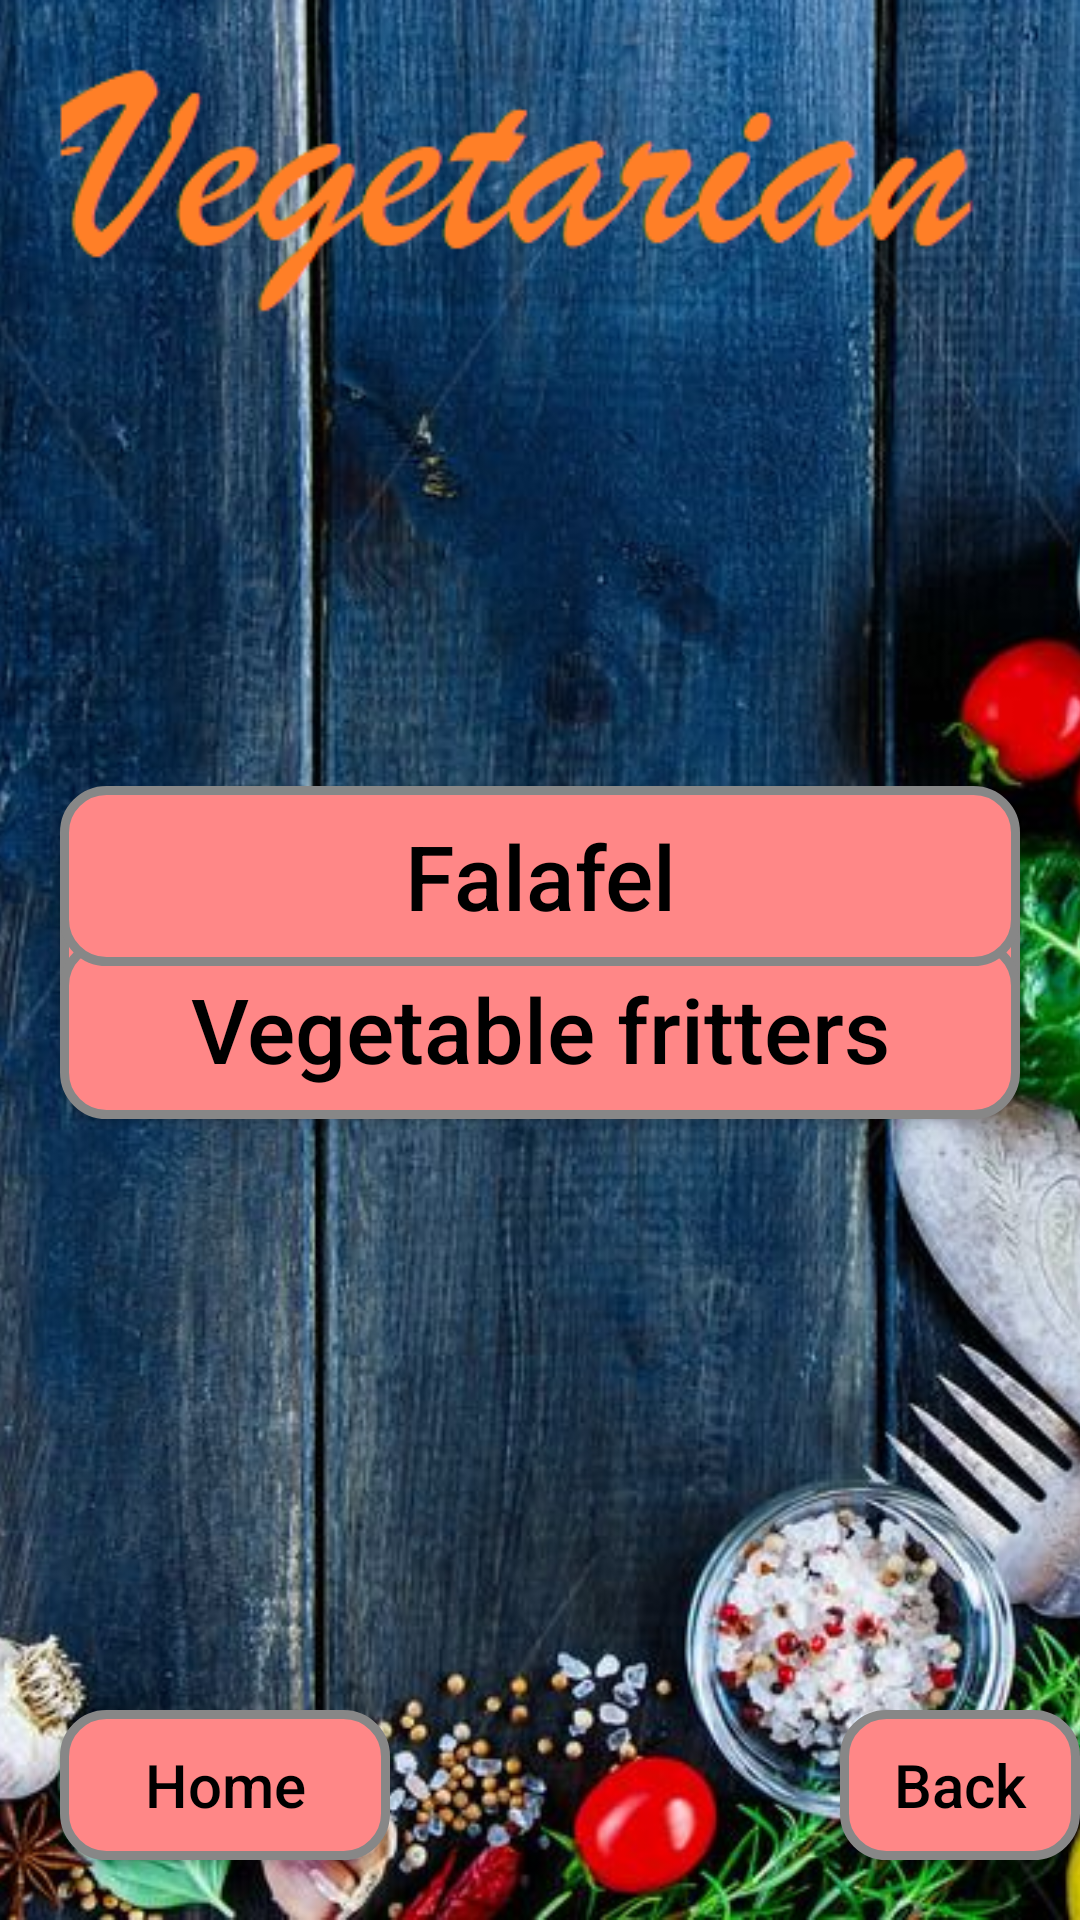

The Android layout XML behind this screen, and the referenced resources:
<!-- AndroidManifest.xml: application theme Theme.Beans -->
<!-- res/layout/vegetarian_page.xml -->
<?xml version="1.0" encoding="utf-8"?>
<RelativeLayout
    xmlns:android="http://schemas.android.com/apk/res/android"
    xmlns:app="http://schemas.android.com/apk/res-auto"
    xmlns:tools="http://schemas.android.com/tools"
    android:layout_width="match_parent"
    android:layout_height="match_parent">
    //setting the background image
    <ImageView
        android:id="@+id/imageView5"
        android:layout_width="match_parent"
        android:layout_height="match_parent"
        android:layout_alignParentTop="true"
        android:baselineAlignBottom="false"
        android:clickable="false"
        android:scaleType="centerCrop"
        android:src="@drawable/vegetablesscreen"
        tools:layout_editor_absoluteX="180dp"
        tools:layout_editor_absoluteY="35dp" />

    //declaring and creating the cauliflowe button text view
    //setting the size
    //setting the Id to "cauliflower_cheese"
    //setting the background of the button as well
    <Button
        android:id="@+id/cauliflower_cheese"
        android:layout_width="320dp"
        android:layout_height="60dp"
        android:layout_centerInParent="true"
        android:background="@drawable/button_background"
        android:text="Cauliflower cheese"
        android:textAllCaps="false"
        android:textColor="#000000"
        android:textSize="30dp"
        tools:layout_editor_absoluteX="50dp"
        tools:layout_editor_absoluteY="218dp"
        tools:ignore="MissingConstraints" />

    //declaring and creating the vegetable fritters button text view
    //setting the size
    //setting the Id to "vegetable_fritters"
    //setting the background of the button as well
    <Button
        android:id="@+id/Vegetable_fritters"
        android:layout_width="320dp"
        android:layout_height="60dp"
        android:layout_alignParentBottom="true"
        android:layout_centerHorizontal="true"
        android:layout_marginBottom="267dp"
        android:background="@drawable/button_background"
        android:text="Vegetable fritters"
        android:textAllCaps="false"
        android:textColor="#000000"
        android:textSize="30dp"
        tools:ignore="MissingConstraints"
        tools:layout_editor_absoluteX="50dp"
        tools:layout_editor_absoluteY="306dp" />

    //declaring and creating the falafel button text view
    //setting the size
    //setting the Id to "falafel"
    //setting the background of the button as well
    <Button
        android:id="@+id/Falafel"
        android:layout_width="320dp"
        android:layout_height="60dp"
        android:layout_alignParentTop="true"
        android:layout_centerHorizontal="true"
        android:layout_marginTop="262dp"
        android:background="@drawable/button_background"
        android:text="Falafel"
        android:textAllCaps="false"
        android:textColor="#000000"
        android:textSize="30dp"
        tools:ignore="MissingConstraints"
        tools:layout_editor_absoluteX="50dp"
        tools:layout_editor_absoluteY="391dp" />

    //declaring and creating the back button text view
    //setting the size
    //setting the Id to "back"
    //setting the background of the button as well
    <Button
        android:id="@+id/back"
        android:layout_width="110dp"
        android:layout_height="50dp"
        android:layout_alignParentBottom="true"
        android:layout_marginStart="280dp"
        android:layout_marginLeft="160dp"
        android:layout_marginBottom="20dp"
        android:background="@drawable/button_background"
        android:text="Back"
        android:textAllCaps="false"
        android:textColor="#000000"
        android:textSize="20dp" />

    //declaring and creating the home button text view
    //setting the size
    //setting the Id to "home"
    //setting the background of the button as well
    <Button
        android:id="@+id/home"
        android:layout_width="110dp"
        android:layout_height="50dp"
        android:layout_alignParentBottom="true"
        android:layout_marginLeft="20dp"
        android:layout_marginBottom="20dp"
        android:background="@drawable/button_background"
        android:onClick="home"
        android:text="Home"
        android:textAllCaps="false"
        android:textColor="#000000"
        android:textSize="20dp" />


</RelativeLayout>
<!-- resources referenced by this layout -->
<resources>
  <!-- drawable button_background (drawable-v24) -->
  <?xml version="1.0" encoding="utf-8"?>
  <shape xmlns:android="http://schemas.android.com/apk/res/android" android:shape="rectangle" >
      <corners
          android:radius="14dp"
          />
      <solid
          android:color="#FF8787"
          />
      <padding
          android:left="0dp"
          android:top="0dp"
          android:right="0dp"
          android:bottom="0dp"
          />
      <size
          android:width="270dp"
          android:height="60dp"
          />
      <stroke
          android:width="3dp"
          android:color="#878787"
          />
  </shape>
  <!-- drawable vegetablesscreen: png bitmap (drawable-v24, 565754 bytes) -->
  <style name="Theme.Beans" parent="Theme.MaterialComponents.DayNight.DarkActionBar">
          
          <item name="colorPrimary">@color/purple_500</item>
          <item name="colorPrimaryVariant">@color/purple_700</item>
          <item name="colorOnPrimary">@color/white</item>
          
          <item name="colorSecondary">@color/teal_200</item>
          <item name="colorSecondaryVariant">@color/teal_700</item>
          <item name="colorOnSecondary">@color/black</item>
          
          <item name="android:statusBarColor" tools:targetApi="l">?attr/colorPrimaryVariant</item>
          
      </style>
  <!-- not gathered from this repository: default colours our renderer supplied (Android Studio template values) -->
  <color name="purple_500">#FF6200EE</color>
  <color name="purple_700">#FF3700B3</color>
  <color name="teal_200">#FF03DAC5</color>
  <color name="teal_700">#FF018786</color>
  <color name="black">#FF000000</color>
  <color name="white">#FFFFFFFF</color>
</resources>
